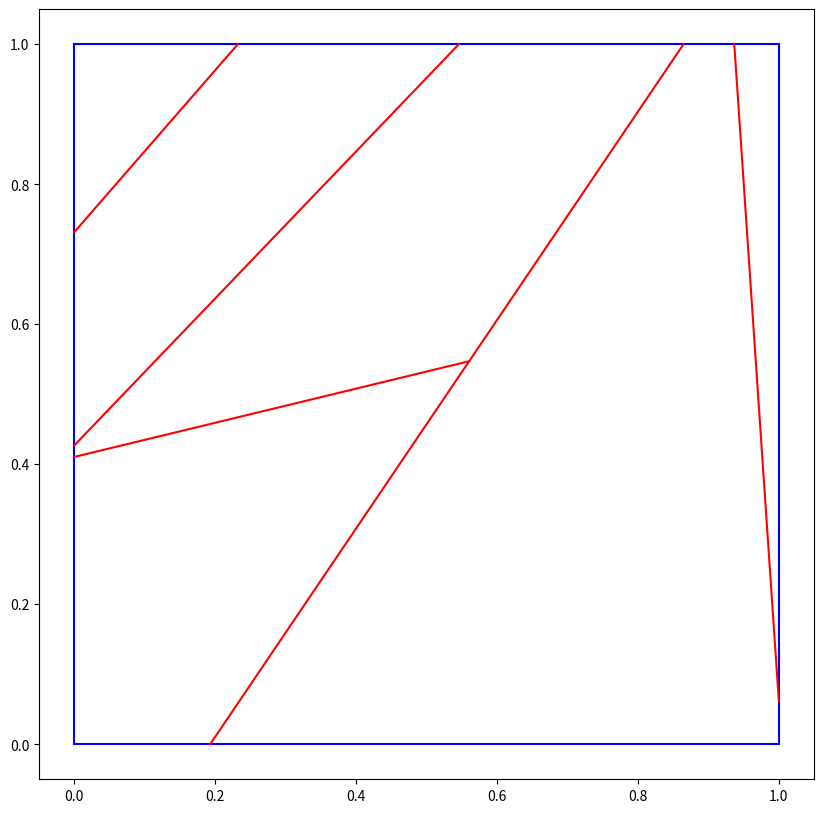

Here is the Python script that generated this plot: (Note: this script raises an exception after producing the figure.)
import numpy as np
import matplotlib.pyplot as plt
import matplotlib.patches as patches
import random
import networkx as nx
from collections import Counter
import json



# Matplotlib setup
plt.figure(figsize=(10,10))
plt.bone()



digits = 4
# --------------------------------- Vertex class ---------------------------------
class Vertex:
    reg = 0
    irr = 0

    def __init__(self, x, y):
        self.x = round(float(x), digits)
        self.y = round(float(y), digits)
        self.tp = (self.x, self.y)
    def __eq__(self, other):
        return np.isclose(self.x, other.x) and np.isclose(self.y, other.y)
    def __eqtp__(self, other):
        return np.isclose(self[0], other[0]) and np.isclose(self[1], other[1])
    def __hash__(self):
        return hash((round(self.x, digits), round(self.y, digits)))
    def __repr__(self):
        return f"Vertex({self.x:4f}, {self.y:4f})"
    def as_tuple(self):
        return (self.x, self.y)

#---------------------------------------------------------------------------

# Corners of the square
corners = [
    Vertex(0.0, 0.0),
    Vertex(1.0, 0.0),
    Vertex(1.0, 1.0),
    Vertex(0.0, 1.0)
]



# --------------------------------- Line Class ---------------------------------



class Line:
    _id_counter = 0  # class variable for unique IDs

    def __init__(self, v1=None, v2=None, id=None):
        if v1 is not None and v2 is not None:
            self.v1 = v1
            self.v2 = v2
        else:
            rand=random.randint(0,3)
            val1=np.round(random.random(), digits)
            val2=np.round(random.random(), digits)
            int1=random.randint(0,1)
            int2=abs(int1-1)
            if rand == 0:
                self.v1 = Vertex(int1, val1)
                self.v2 = Vertex(int2, val2)
            elif rand==1:
                self.v1 = Vertex(val1, int1)
                self.v2 = Vertex(val2, int2)
            elif rand==2:
                self.v1 = Vertex(int1, val1)
                self.v2 = Vertex(val2, int2)
            elif rand==3:
                self.v1 = Vertex(val1, int1)
                self.v2 = Vertex(int2, val2)
        if id is not None:
            self.id = id
        else:
            self.id = Line._id_counter
            Line._id_counter += 1
        self.intersections = []
        self.intersected_lines = set()
        # TODO CHANGED SELF.X AND Y TO TUPLES FOR TESTING PURPOSES AND ADDED P1 AND P2 AS TUPLES
        self.x = (self.v1.x, self.v2.x)
        self.y = (self.v1.y, self.v2.y)
        self.p1= (self.v1.x, self.v1.y)
        self.p2= (self.v2.x, self.v2.y)
    def __str__(self):
        return f"Line {self.id}: ({self.v1.x},{self.v1.y}) ({self.v2.x},{self.v2.y})"
    def as_tuple(self):
        return (self.v1, self.v2)
    def intersect(self, other, tol=0.0001):
        # Returns intersection point as Vertex if segments intersect, else None
        x1, y1 = self.v1.x, self.v1.y
        x2, y2 = self.v2.x, self.v2.y
        x3, y3 = other.v1.x, other.v1.y
        x4, y4 = other.v2.x, other.v2.y

        denom = (x1-x2)*(y3-y4) - (y1-y2)*(x3-x4)
        if np.isclose(denom, 0):
            return None  # Parallel lines

        px = ((x1*y2 - y1*x2)*(x3-x4) - (x1-x2)*(x3*y4 - y3*x4)) / denom
        py = ((x1*y2 - y1*x2)*(y3-y4) - (y1-y2)*(x3*y4 - y3*x4)) / denom

        # Check if intersection is within both segments (with tolerance)
        def between(a, b, c):
            return (min(a, b) - tol <= c <= max(a, b) + tol) or np.isclose(c, a, atol=tol) or np.isclose(c, b, atol=tol)

        if (between(x1, x2, px) and between(y1, y2, py) and
            between(x3, x4, px) and between(y3, y4, py)):
            def add_intersected_line(self, other_line):
                self.intersected_lines.add(other_line)
            add_intersected_line(self, other)
            add_intersected_line(other, self)
            return Vertex(np.round(px, digits), np.round(py, digits))
        return None

# ------------------------------------------------------------------------------


#=============================== HELPER FUNCTIONS ======================================


def create_lines(n):
    lines = []
    for idx in range(n):
        line = Line()
        print(f"{line}")
        lines.append(line)
    return lines

def snap_to_existing_vertices(pt, existing_vertices, tol=0.001):
    # pt is a Vertex, existing_vertices is a list of Vertex
    for v in existing_vertices:
        if np.isclose(pt.x, v.x, atol=tol) and np.isclose(pt.y, v.y, atol=tol):
            return Vertex(v.x, v.y)  # Snap to existing vertex
    return pt  # No match, keep as is



# Find all intersections
print("Finding intersections and splitting lines...")
def find_intersections(lines):
    # Collect all existing vertices
    all_vertices = []
    for line in lines:
        all_vertices.extend([line.v1, line.v2])
    intersections = {i: set([lines[i].v1, lines[i].v2]) for i in range(len(lines))}
    for i in range(len(lines)):
        for j in range(i+1, len(lines)):
            pt = lines[i].intersect(lines[j])
            if pt:
                pt = snap_to_existing_vertices(pt, all_vertices)
                intersections[i].add(pt)
                intersections[j].add(pt)
    return intersections

# Split lines at intersection points
def split_line_at_points(line, points):
    # Collect all existing vertices for snapping
    existing_vertices = [line.v1, line.v2]
    points = [snap_to_existing_vertices(pt, existing_vertices) for pt in points]
    # Sort points along the line
    if abs(line.p1[0] - line.p2[0]) > abs(line.p1[1] - line.p2[1]):
        points = sorted(points, key=lambda v: v.x)
    else:
        points = sorted(points, key=lambda v: v.y)
    segments = []
    unique_points = list({(v.x, v.y): v for v in points}.values())  # Remove duplicates by coordinates
    if abs(line.p1[0] - line.p2[0]) > abs(line.p1[1] - line.p2[1]):
        unique_points.sort(key=lambda v: v.x)
    else:
        unique_points.sort(key=lambda v: v.y)
    for v in unique_points:
        if np.isclose(v.x, 0.0):
            v.x = 0.0
        if np.isclose(v.y, 0.0):
            v.y = 0.0
    for i in range(len(unique_points)-1):
        if unique_points[i] != unique_points[i+1]:
            seg = Line(unique_points[i], unique_points[i+1])
            segments.append(seg)
    return segments


   
#shoelace formula for area of polygon
#x[:-1] is [x1,x2,...,xn] and x[1:] is [x2,x3,...xn+1] so the terms pair up
def areaOfPoly(poly):
    poly_x = []
    poly_y = []
    for vert in poly:
        poly_x.append(vert[0])
        poly_y.append(vert[1]) 
    if poly_x[0] != poly_x[-1] or poly_y[0] != poly_y[-1]:
        poly_x.append(poly_x[0])
        poly_y.append(poly_y[0])
    poly_x = np.array(poly_x)
    poly_y = np.array(poly_y)
    A = 0.5 * np.abs(np.sum(poly_x[:-1] * poly_y[1:] - poly_x[1:] * poly_y[:-1]))
    return A


# Pick a random polygon from a list of polygons
def pick_a_poly(polys):
    areas = [areaOfPoly(poly) for poly in polys]
    chosen_poly = random.choices(polys, weights=areas, k=1)[0]
    return chosen_poly

# Pick a random point along a line
def pick_a_point(v1, v2):
    # v1 and v2 are Vertex objects
    t = random.uniform(0, 1)
    # Ensure t is not 0 or 1 (not endpoints)
    while np.isclose(t, 0) or np.isclose(t, 1):
        t = random.uniform(0, 1)
    x = v1[0] + t * (v2[0] - v1[0])
    y = v1[1] + t * (v2[1] - v1[1])
    
    return Vertex(round(x, digits), round(y, digits))

def update_poly(poly, points):
    # Checking if the given polygon has any of the given points on any of its lines and updating it if so.
    updated_poly = poly.copy()
    for point in points:
        for i in range(len(poly)):
            v1 = poly[i]
            v2 = poly[(i + 1) % len(poly)]
            # Check if point is on the line segment v1-v2
            x1, y1 = v1[0], v1[1]
            x2, y2 = v2[0], v2[1]
            px, py = point.x, point.y
            # Compute cross product to check colinearity
            cross = (px - x1) * (y2 - y1) - (py - y1) * (x2 - x1)
            if np.isclose(cross, 0, atol=0.0005):
                # Check if point is between v1 and v2
                if min(x1, x2) - 0.0005 <= px <= max(x1, x2) + 0.0005 and min(y1, y2) - 0.0005 <= py <= max(y1, y2) + 0.0005:
                    # Insert point between v1 and v2 if not already present
                    idx = i + 1
                    if (round(px, digits), round(py, digits)) not in [(round(v[0], digits), round(v[1], digits)) for v in updated_poly]:
                        updated_poly.insert(idx, Vertex(px, py).as_tuple())
    return updated_poly

    
#cut a polygon by choosing two points on two sides and connecting them with a line, removing the original polygon and forming two new polygons
def cut_a_poly(poly, poly_list, max_attempts=10):
    for attempt in range(max_attempts):
        print(poly)
        s1=random.randint(0, len(poly)-1)
        s2=random.randint(0, len(poly)-1)
        v_of_s1=None
        v_of_s2=None
        while(s1==s2):
            s2=random.randint(0, len(poly)-1)
        p1=None
        p2=None
        if(s1==len(poly)-1):
            p1=pick_a_point(poly[s1], poly[0])
            v_of_s1=[poly[s1], poly[0]]
            p2=pick_a_point(poly[s2], poly[s2+1])
            v_of_s2=[poly[s2], poly[s2+1]]
        elif(s2==len(poly)-1):
            p1=pick_a_point(poly[s1], poly[s1+1])
            v_of_s1=[poly[s1], poly[s1+1]]
            p2=pick_a_point(poly[s2], poly[0])
            v_of_s2=[poly[s2], poly[0]]
        else:
            p1=pick_a_point(poly[s1], poly[s1+1])
            v_of_s1=[poly[s1], poly[s1+1]]
            p2=pick_a_point(poly[s2], poly[s2+1])
            v_of_s2=[poly[s2], poly[s2+1]]
        points=[p1, p2]
        lines=[]
        for v in range(len(poly)):
            if(v==len(poly)-1):
                v1=Vertex(poly[v][0], poly[v][1])
                v2=Vertex(poly[0][0], poly[0][1])
                lines.append(Line(v1, v2))
            else:
                v1=Vertex(poly[v][0], poly[v][1])
                v2=Vertex(poly[v+1][0], poly[v+1][1])
                lines.append(Line(v1, v2))
        n_line= Line(p1, p2)
        print(f"New Line: {n_line}\n")
        lines.append(n_line)

        intersections=find_intersections(lines)
        print(intersections)
        final_lines = []
        for idx, line in enumerate(lines):
            pts = list(intersections[idx])
            segments = split_line_at_points(line, pts)
            final_lines.extend(segments)
            
        cut_edges = [((round(line.v1.x, digits), round(line.v1.y, digits)), (round(line.v2.x, digits), round(line.v2.y, digits))) for line in final_lines]
        print(f"Cut edges {cut_edges}\n")
        graph=nx.Graph()
        graph.add_edges_from(cut_edges)
        new_polys=nx.minimum_cycle_basis(graph)
        #Possibly hardcode it to make sure the length of new polys is 2 after every cut?
        if(len(new_polys)==2):
            poly_list.remove(poly)
            touching_polys = []
            poly_set = set(tuple([round(v[0], digits), round(v[1], digits)]) for v in poly)
            for other_poly in poly_list:
                other_set = set(tuple([round(v[0], digits), round(v[1], digits)]) for v in other_poly)
                if poly_set & other_set:
                    touching_polys.append(other_poly)
            for tp in touching_polys:
                if tp in poly_list:
                    poly_list.remove(tp)
                    updated_tp = update_poly(tp, points)
                    print(updated_tp)
                    poly_list.append(updated_tp)

            for p in new_polys:
                print(f"Cut Poly:{p}\n") 
                poly_list.append(p)
            plt.plot(n_line.x, n_line.y, color='r')
            
            return poly_list
    #print("Max attempts reached, skipping this cut.")
    return poly_list
    



#=============================== END HELPER FUNCTIONS ======================================

#==================================== BODY OF CODE =========================================


for k in range(1):
    # Add random lines and border lines
    #lines = create_lines(15)
    border_lines = [
        Line(corners[0], corners[1]),
        Line(corners[1], corners[2]),
        Line(corners[2], corners[3]),
        Line(corners[3], corners[0])
    ]
    #lines += border_lines
    lines = border_lines

    intersections=find_intersections(lines)
    final_lines = []
    for idx, line in enumerate(lines):
        pts = list(intersections[idx])
        segments = split_line_at_points(line, pts)
        final_lines.extend(segments)


    # Plot all segments
    for line in final_lines:
        plt.plot(line.x, line.y, color='b')

    # Find Polygons
    edges = [((round(line.v1.x, digits), round(line.v1.y, digits)), (round(line.v2.x, digits), round(line.v2.y, digits))) for line in final_lines]
    print("Finding Polygons...")
    G = nx.Graph()
    G.add_edges_from(edges)
    polys = nx.minimum_cycle_basis(G)
    #print("Detected polygons:", polys)
    #print("Number of Polygons:", len(polys))
    totalverts=0

    # Data

    num_ngons=[]

    num_cuts=5
    for i in range(num_cuts):
        p=pick_a_poly(polys)
        polys=cut_a_poly(p, polys)
        side_counts=Counter(len(poly) for poly in polys)
        num_ngons.append(dict(side_counts))
        #print(len(polys), "\n")
    print(f"Polygons after cut:{polys}")
    


    # Save num_ngons to a file
    with open(f"./neural_data/ngon_counts_TESTING.json", "w") as f:
        json.dump(num_ngons, f, indent=2)

    # Build vertex-to-polygons mapping with colinearity check
    irregular_count=0
    regular_count=0
    vertex_to_polys = {}
    for poly_idx, poly in enumerate(polys):
        n = len(poly)
        for i, vert in enumerate(poly):
            vert_tuple = Vertex(vert[0], vert[1]).as_tuple()
            vert_key = str(vert_tuple)  # Convert tuple to string for JSON

            # Check colinearity with previous and next vertex
            prev_vert = poly[i - 1]
            next_vert = poly[(i + 1) % n]
            x0, y0 = prev_vert
            x1, y1 = vert
            x2, y2 = next_vert
            # Compute cross product to check colinearity
            cross = (x1 - x0) * (y2 - y0) - (y1 - y0) * (x2 - x0)
            print(f"Cross for {prev_vert, vert, next_vert}: {cross}")
            is_irregular = 1 if np.isclose(cross, 0, atol=1e-4) else 0

            if is_irregular:
                irregular_count=irregular_count+1
            else:
                regular_count=regular_count+1
            if vert_key not in vertex_to_polys:
                vertex_to_polys[vert_key] = []
            vertex_to_polys[vert_key].append((poly_idx, is_irregular))

    '''
        N_F= summation from i=1 to F of v_i
        N_V= summation from j=1 to V of n_j
        N= (N_F + N_V)/2
        N*= (N*_F + N*_V)/2
        in F, v_i is the number of total vertices (combinatorial degree)
        v*_i is the number of regular vertices (corner degree)
        so N_F = the total number of nodes
        and N_V= the total combinatorial degree of all vertices
        N*_F= the total number of regular nodes
        N*_V= the corner degree of all vertices
        so N=(nodes + combinatorial degree of vertices)/2
           N*=(regular nodes + corner degree of all vertices)/2
        
           x=V(number of nodes)/N*
           y=F(number of polys)/N*
    '''


    print(f"Avg. Number of sides: {regular_count/len(polys)}")
    print(f"Number of irreguar vertices: {irregular_count}")
    print(f"Number of regular vertices: {regular_count}")
    print(f"Recip. of Average nodal corner degree (x): {(irregular_count+regular_count)/regular_count}")
    print(f"Recip. of Average cell corner degree (y): {(len(polys))/regular_count}")
    # Save to JSON
    with open(f"./vertex_to_polys_{k}.json", "w") as f:
        json.dump(vertex_to_polys, f, indent=2)

    # These statics don't work currently after switching to having both regular and irregular vertices, will fix soon
    listPolySizes=[]
    listPolyAreas=[]
    vBarLines=[]
    for poly in polys:
        totalverts+=len(poly)
        listPolySizes.append(len(poly))
        listPolyAreas.append(areaOfPoly(poly))
        vBarLines.append(totalverts/len(listPolySizes))    
    print("Total number of polygons: ", len(polys))
    indeces=[]
    for i in range(0,len(listPolyAreas)):
        indeces.append(i)

    poly_vertex_stats = []
    for poly in polys:
        n = len(poly)
        regular = 0
        irregular = 0
        for i, vert in enumerate(poly):
            prev_vert = poly[i - 1]
            next_vert = poly[(i + 1) % n]
            x0, y0 = prev_vert
            x1, y1 = vert
            x2, y2 = next_vert
            cross = (x1 - x0) * (y2 - y0) - (y1 - y0) * (x2 - x0)
            is_irregular = 1 if np.isclose(cross, 0, atol=1e-4) else 0
            if is_irregular:
                irregular += 1
            else:
                regular += 1
        poly_vertex_stats.append({'regular': regular, 'irregular': irregular})

    print("Regular/Irregular vertex counts per polygon:", poly_vertex_stats)



    plt.savefig('Current_Cut.png')
    fig, ax = plt.subplots(1,3, figsize=(20,5))
    ax[0].set_aspect('auto')
    ax[1].set_aspect('auto')
    ax[2].set_aspect('auto')
    # Plotting data
    ax[0].hist(listPolySizes)
    ax[0].set_xlabel("Number of Sides")
    ax[0].set_ylabel("Number of Polygons")
    ax[1].hist(listPolyAreas)
    ax[1].set_xlabel("Area of Polygons")
    ax[1].set_ylabel("Number of Polygons")
    ax[2].plot(indeces,vBarLines)
    ax[2].set_xlabel("Number of Polygons")
    ax[2].set_ylabel("Avg. Number of Sides")
    plt.savefig('Data_For_Current_Cut.png')
    plt.show()
